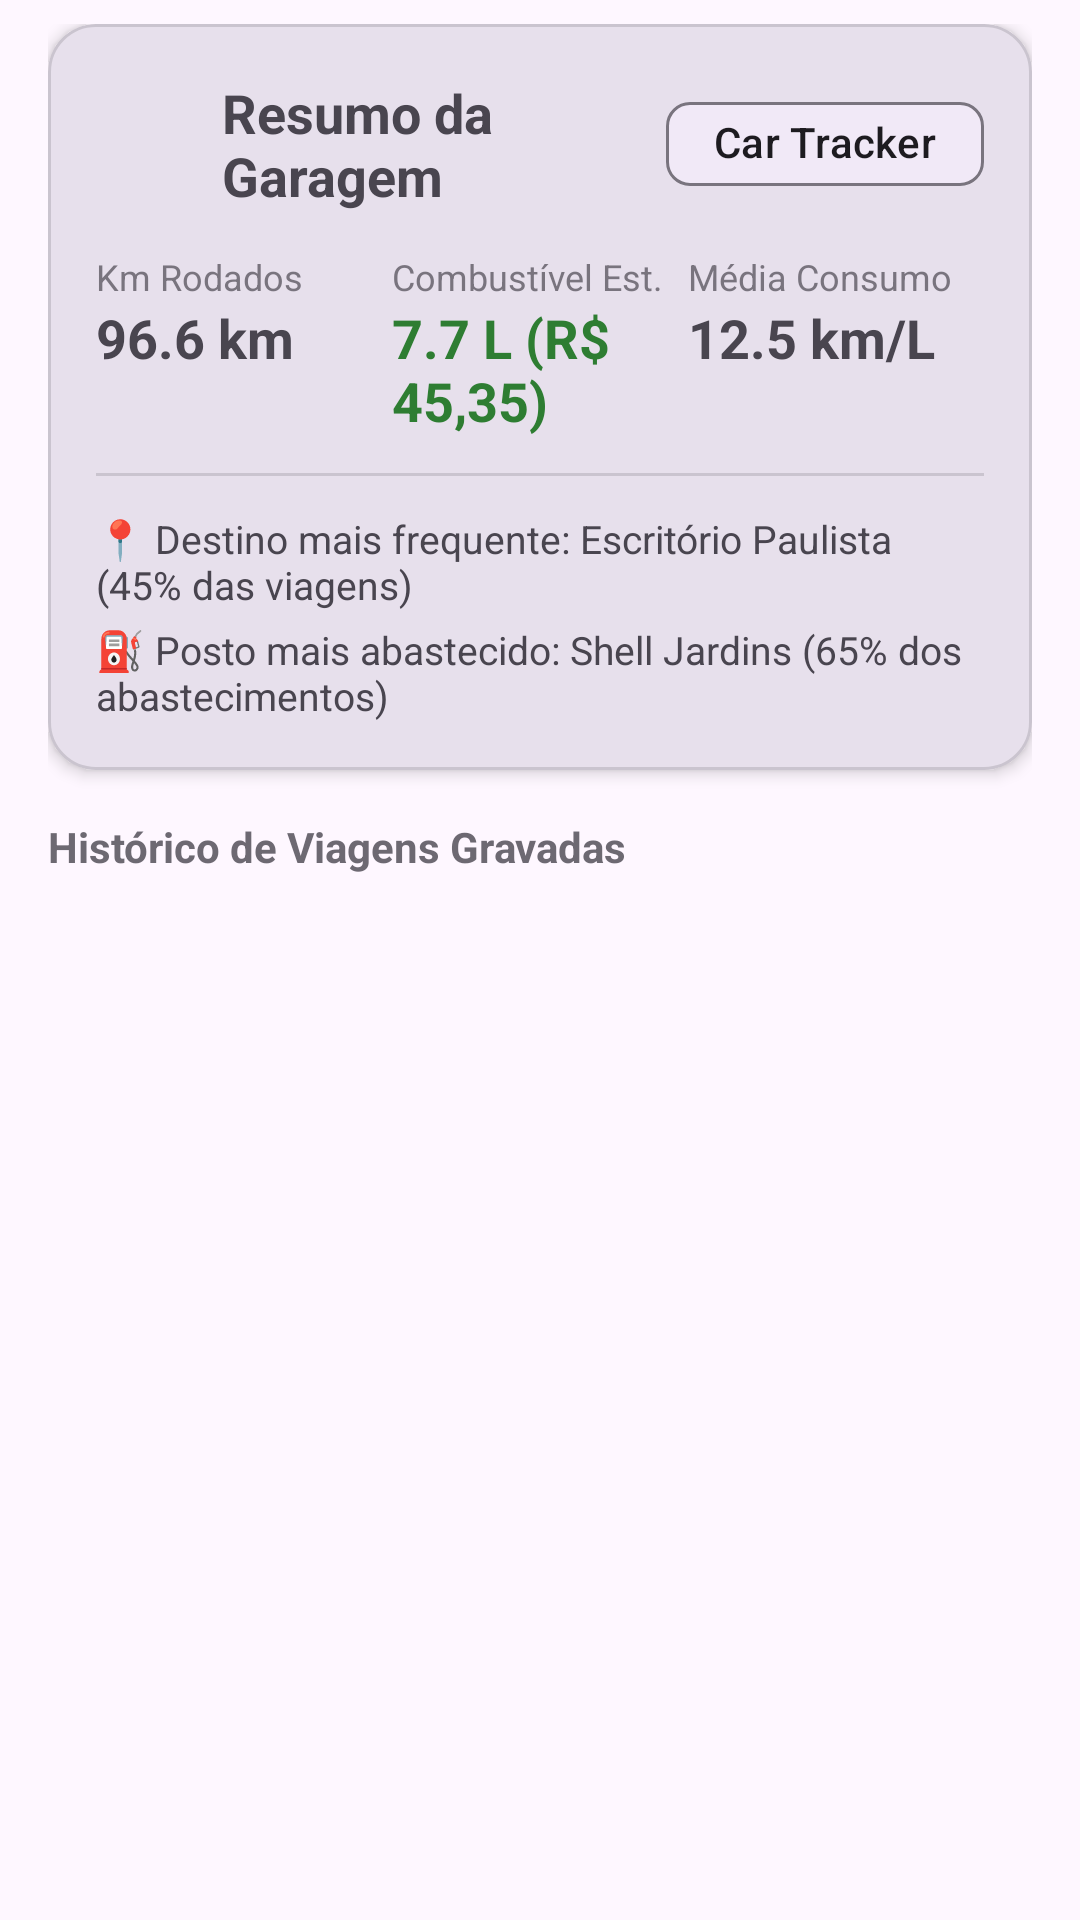

Produce the Android XML layout that renders to this screen, including the resource entries it uses.
<!-- AndroidManifest.xml: application theme DayNightDynamicTheme -->
<!-- res/layout/car_dashboard_header.xml -->
<?xml version="1.0" encoding="utf-8"?>
<LinearLayout xmlns:android="http://schemas.android.com/apk/res/android"
    xmlns:app="http://schemas.android.com/apk/res-auto"
    android:layout_width="match_parent"
    android:layout_height="wrap_content"
    android:orientation="vertical"
    android:paddingStart="16dp"
    android:paddingEnd="16dp"
    android:paddingTop="8dp"
    android:paddingBottom="8dp">

    
    <com.google.android.material.card.MaterialCardView
        android:layout_width="match_parent"
        android:layout_height="wrap_content"
        app:cardCornerRadius="16dp"
        app:cardElevation="3dp"
        app:strokeWidth="1dp"
        app:strokeColor="#20000000"
        app:cardBackgroundColor="?attr/colorSurfaceVariant">

        <LinearLayout
            android:layout_width="match_parent"
            android:layout_height="wrap_content"
            android:orientation="vertical"
            android:padding="16dp">

            <LinearLayout
                android:layout_width="match_parent"
                android:layout_height="wrap_content"
                android:gravity="center_vertical"
                android:orientation="horizontal">

                <ImageView
                    android:layout_width="32dp"
                    android:layout_height="32dp"
                    android:src="@drawable/ic_activity_drive_24dp"
                    app:tint="?attr/colorPrimary" />

                <TextView
                    android:layout_width="0dp"
                    android:layout_height="wrap_content"
                    android:layout_weight="1"
                    android:layout_marginStart="10dp"
                    android:text="Resumo da Garagem"
                    android:textSize="18sp"
                    android:textStyle="bold" />

                <com.google.android.material.chip.Chip
                    android:layout_width="wrap_content"
                    android:layout_height="wrap_content"
                    android:text="Car Tracker"
                    app:chipMinHeight="28dp" />
            </LinearLayout>

            
            <LinearLayout
                android:layout_width="match_parent"
                android:layout_height="wrap_content"
                android:orientation="horizontal"
                android:layout_marginTop="12dp">

                <LinearLayout
                    android:layout_width="0dp"
                    android:layout_height="wrap_content"
                    android:layout_weight="1"
                    android:orientation="vertical">
                    <TextView
                        android:layout_width="wrap_content"
                        android:layout_height="wrap_content"
                        android:text="Km Rodados"
                        android:textSize="12sp"
                        android:alpha="0.7" />
                    <TextView
                        android:id="@+id/dash_total_km"
                        android:layout_width="wrap_content"
                        android:layout_height="wrap_content"
                        android:text="96.6 km"
                        android:textSize="18sp"
                        android:textStyle="bold" />
                </LinearLayout>

                <LinearLayout
                    android:layout_width="0dp"
                    android:layout_height="wrap_content"
                    android:layout_weight="1"
                    android:orientation="vertical">
                    <TextView
                        android:layout_width="wrap_content"
                        android:layout_height="wrap_content"
                        android:text="Combustível Est."
                        android:textSize="12sp"
                        android:alpha="0.7" />
                    <TextView
                        android:id="@+id/dash_fuel_spent"
                        android:layout_width="wrap_content"
                        android:layout_height="wrap_content"
                        android:text="7.7 L (R$ 45,35)"
                        android:textSize="18sp"
                        android:textStyle="bold"
                        android:textColor="#2E7D32" />
                </LinearLayout>

                <LinearLayout
                    android:layout_width="0dp"
                    android:layout_height="wrap_content"
                    android:layout_weight="1"
                    android:orientation="vertical">
                    <TextView
                        android:layout_width="wrap_content"
                        android:layout_height="wrap_content"
                        android:text="Média Consumo"
                        android:textSize="12sp"
                        android:alpha="0.7" />
                    <TextView
                        android:id="@+id/dash_fuel_avg"
                        android:layout_width="wrap_content"
                        android:layout_height="wrap_content"
                        android:text="12.5 km/L"
                        android:textSize="18sp"
                        android:textStyle="bold" />
                </LinearLayout>
            </LinearLayout>

            <View
                android:layout_width="match_parent"
                android:layout_height="1dp"
                android:background="#20000000"
                android:layout_marginTop="12dp"
                android:layout_marginBottom="12dp" />

            
            <LinearLayout
                android:layout_width="match_parent"
                android:layout_height="wrap_content"
                android:orientation="vertical">

                <TextView
                    android:id="@+id/dash_top_destination"
                    android:layout_width="wrap_content"
                    android:layout_height="wrap_content"
                    android:text="📍 Destino mais frequente: Escritório Paulista (45% das viagens)"
                    android:textSize="13sp" />

                <TextView
                    android:id="@+id/dash_top_gas_station"
                    android:layout_width="wrap_content"
                    android:layout_height="wrap_content"
                    android:layout_marginTop="4dp"
                    android:text="⛽ Posto mais abastecido: Shell Jardins (65% dos abastecimentos)"
                    android:textSize="13sp" />
            </LinearLayout>

        </LinearLayout>
    </com.google.android.material.card.MaterialCardView>

    <TextView
        android:layout_width="wrap_content"
        android:layout_height="wrap_content"
        android:layout_marginTop="16dp"
        android:layout_marginBottom="4dp"
        android:text="Histórico de Viagens Gravadas"
        android:textSize="14sp"
        android:textStyle="bold"
        android:alpha="0.8" />

</LinearLayout>
<!-- resources referenced by this layout -->
<resources>
  <style name="DayNightDynamicTheme" parent="Theme.Material3.DayNight.NoActionBar">
          
  
          
          <item name="snackbarStyle">@style/MaterialSnackbarTheme</item>
          <item name="snackbarButtonStyle">@style/MaterialSnackbarTextButtonTheme</item>
          <item name="snackbarTextViewStyle">@style/MaterialSnackbarTextViewTheme</item>
  
          <item name="floatingActionButtonStyle">@style/Widget.OpenTracks.FloatingActionButton</item>
  
          <item name="windowActionModeOverlay">true</item>
  
          <item name="android:statusBarColor">?attr/colorSurfaceBright</item>
          <item name="android:navigationBarColor">?attr/colorSurfaceContainer</item>
          
          <item name="actionBarSize">88dp</item>
      </style>
  <style name="MaterialSnackbarTheme" parent="@style/Widget.Material3.Snackbar">
          <item name="materialThemeOverlay">@style/ThemeOverlay.OpenTracks.Snackbar</item>
          <item name="actionTextColorAlpha">1</item>
  
          <item name="backgroundTint">@android:color/holo_red_dark</item>
      </style>
  <style name="MaterialSnackbarTextButtonTheme" parent="@style/Widget.Material3.Button.TextButton.Snackbar">
          <item name="android:textColor">@android:color/white</item>
          <item name="android:textSize">14sp</item>
      </style>
  <style name="MaterialSnackbarTextViewTheme" parent="@style/Widget.Material3.Snackbar.TextView">
          <item name="android:textColor">@android:color/white</item>
          <item name="android:textAppearance">?textAppearanceLabelMedium</item>
          <item name="android:textSize">14sp</item>
      </style>
  <style name="Widget.OpenTracks.FloatingActionButton" parent="Widget.MaterialComponents.FloatingActionButton">
          <item name="fabCustomSize">64dp</item>
      </style>
  <style name="ThemeOverlay.OpenTracks.Snackbar" parent="">
          <item name="colorSurface">@android:color/holo_red_dark</item>
          <item name="colorOnSurface">@android:color/holo_red_dark</item>
      </style>
</resources>
